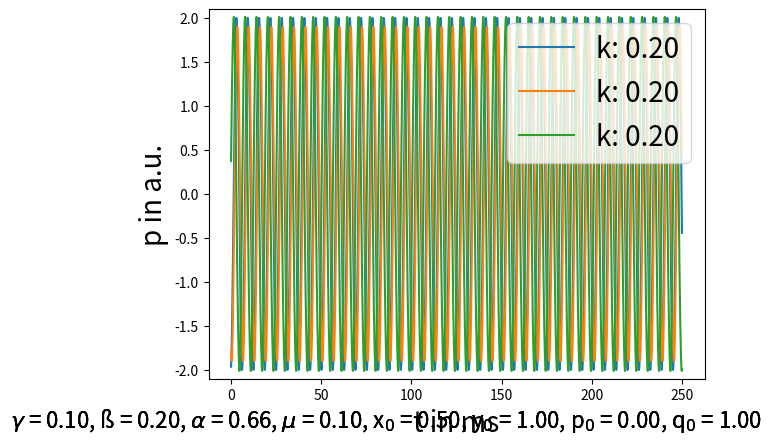

The matplotlib source for this figure:
# linear coupling of Duffing Oscillator and Van der Pol Oscillator

import numpy as np
import pandas as pd
import matplotlib.pyplot as plt
from scipy.integrate import odeint
from scipy.signal import argrelmax, argrelextrema
from scipy.signal import find_peaks
from scipy.fft import fft

def linearduffingvdp(par, t, k, mu, gamma, alpha, beta):
    x,y,p,q = par
    dx = p
    dy = q
    dp = mu * (1-x**2)*p - x
    dq = - gamma * q - alpha * y - beta * y**3 + k * x

    return [dx,dy,dp,dq]

class LinearCoupling:
    """
    Coupling Duffing Oscillator with the Van der Pol Oscillator.
    Coupling is linear.

    I will couple those two equation in a non-linear way with the couple parameter k.

    Van der Pol:
        x" - mu * (1-x^2)x' + x = k(y - x)
    Duffing:
        y" + gamma * y' + alpha * y + beta y^3 = k(x - y)
    """

    def __init__(self, par, t, t_keep, k, mu, gamma, alpha, beta):
        self.par = par
        self.t = t
        self.t_keep = t_keep
        self.k = k
        self.mu = mu
        self.gamma = gamma
        self.alpha = alpha
        self.beta = beta

    def duffvdpsolver(self):
        """solving coupled ODE f Duffing and VdP 

        Returns:
           List: index 0 -> x, Index 1 -> y, Index 2 -> p(vdp), Index 3 -> q(duffing)
        """
        par = self.par
        t = self.t
        k = self.k
        gamma = self.gamma
        alpha = self.alpha
        mu = self.mu
        beta = self.beta

        sol = odeint(linearduffingvdp, par, t, args = (k, mu, gamma, alpha, beta))

        return sol
    
    def x_solv(self):
        sol = self.duffvdpsolver()
        x_solv = sol[:,0]

        return x_solv
    
    def y_solv(self):
        sol = self.duffvdpsolver()
        y_solv = sol[:,1]

        return y_solv
    
    def p_solv(self):
        sol = self.duffvdpsolver()
        p_solv = sol[:,2]

        return p_solv
    
    def q_solv(self):
        sol = self.duffvdpsolver()
        q_solv = sol[:,3]

        return q_solv
    
    def maximumofplot(self):
        """
        return the maximum value of the plot

        Returns:
           List: index 0 -> x, Index 1 -> y, Index 2 -> p(vdp), Index 3 -> q(duffing)
        """

        sol = self.duffvdpsolver()
        keep = self.t_keep

        maxima = [np.mean(np.argmax(sol[-keep:, i])) for i in range(sol.shape[1])]
        
        return maxima
    
    def minimumofplot(self):
        """
        return the maximum value of the plot

        Returns:
           List: index 0 -> x, Index 1 -> y, Index 2 -> p(vdp), Index 3 -> q(duffing)
        """

        sol = self.duffvdpsolver()
        keep = self.t_keep
        maxima = [np.mean(np.argmin(sol[-keep:, i])) for i in range(sol.shape[1])]
        
        return maxima
    
    
    def find_peaks_max(self):
        """
        returning for all parameters the Index of the Peaks and the height where the peaks are.


        Returns:
            List: A list of the Parameters and within the list it returns the peak_index and the properties. Is there an X given, 
            there will be a dict with the key "peak_heights", and that is what we need for the amplitudes.\n
            So when i want to get the peak height of the x_plot or y_plot then i have to type:
            peaks[0][1]['peak_heights'] 
            0 -> x
            1 -> y
            2 -> p
            3 -> q

            second index is for accessing the peak height (aka amplitude).

            If i just want to know the index where to find the index, i will type:
            peaks[0][0]
        """
        sol = self.duffvdpsolver()
        maxima = self.maximumofplot()
        keep = self.t_keep

        peaks = [find_peaks(sol[:,i], height=(-np.repeat(sol[:,i][maxima[i]], len(sol[:,i])), np.repeat(sol[:,i][maxima[i]], len(sol[:,i])))) for i in range(len(maxima))]
         
        return peaks
    

    def period(self):
        """
        Calculatig the period of the oscillator
        (Averaging the difference of two peaks through the giving time)
        unit is ms

        alpha ist dann omega^2 = k/m , m ist 1

        Returns:
            List: index 0 -> x, Index 1 -> y, Index 2 -> p(vdp), Index 3 -> q(duffing)
        """

        t = self.t
        sol = self.duffvdpsolver()
        index_peaks = [self.find_peaks_max()[i][0] for i in range(len(self.find_peaks_max()))]


        period = []

        for i in range(sol.shape[1]):
            peaks = [t[k] for k in index_peaks[i]]
            period.append(np.mean(np.diff(peaks)))

        return period
    
    def frequence(self):
        """
        calculating the frequency (1/T)
        Unit is mHz

        Returns:
            List: index 0 -> x, Index 1 -> y, Index 2 -> p(vdp), Index 3 -> q(duffing)
        """
        period = self.period()

        frequence = [1/ period[i] for i in range(len(period))]

        return frequence
    
    def omegachen(self):
        """
        calculating omega of the oscillator (2 * np.pi/T)
        unit is 1/ms

        Returns:
            List: index 0 -> x, Index 1 -> y, Index 2 -> p(vdp), Index 3 -> q(duffing)
        """
        period = self.period()

        omega = [(2 * np.pi )/ period[i] for i in range(len(period))]

        return omega

    


# alpha = 1

# resonazphänomene (ist der Ausblick was passiert wenn duffing 70 hz und vdp bei 140 hz schwingt)


# [find peaks]____________________________________________________________________________________________________________________________________________________________________________________________________________
# [time]
# t_step = 0.01
# t_last = 250 # 50h -> 1 point represent 1h
# t = np.arange(0, 5000, t_step)
# keep = int(t_last / t_step)


# x = 1
# y = 1
# q = 1
# p = 1
# par = x,y,p,q
# k = 5
# gamma = 0.1
# mu = 0.1
# beta = 0.2
# alpha = 2.5

# lilie = LinearCoupling(par, t,keep, k, mu, gamma, alpha, beta)
# xsol = lilie.x_solv()[:keep]
# ysol = lilie.y_solv()[:keep]
# psol = lilie.p_solv()[:keep]
# qsol = lilie.q_solv()[:keep]

# x_max = np.argmax(xsol)
# x_amplitude = find_peaks(xsol, height=(-np.repeat(xsol[x_max], keep), np.repeat(xsol[x_max], keep)))
# plt.plot([np.arange(0, t_last, t_step)[i] for i in x_amplitude[0]], x_amplitude[1]['peak_heights'], "x")
# plt.plot(np.arange(0, t_last, t_step), xsol)
# plt.plot(np.arange(0, t_last, t_step),-np.repeat(xsol[x_max], keep),":", color="gray")
# plt.plot(np.arange(0, t_last, t_step),np.repeat(xsol[x_max], keep),":", color="gray")
# title = "k = "+ f"{k:.2f} $\gamma$ = " + f"{gamma:.2f} $\mu$ = " + f"{mu:.2f} ß =" + f"{beta:.2f} alpha = " + f"{alpha:.2f} x$_0$ = " + f"{par[0]:.2f} y$_0$ = "+ f"{par[1]:.2f} p$_0$ = "+ f"{par[2]:.2f} q$_0$ = "+ f"{par[3]:.2f}"
# plt.figtext(0.99, 0.01, title,
#         horizontalalignment="right",
#         fontsize = 16)
# plt.xlabel("t in ms", fontsize = 20)
# plt.ylabel("x in a.u.", fontsize = 20)
# plt.show()

# y_max = np.argmax(ysol)
# y_amplitude = find_peaks(ysol, height=(-np.repeat(ysol[:keep][y_max], keep), np.repeat(ysol[:keep][y_max], keep)))
# plt.plot([np.arange(0, t_last, t_step)[i] for i in y_amplitude[0]], y_amplitude[1]['peak_heights'], "x")
# plt.plot(np.arange(0, t_last, t_step), ysol)
# plt.plot(np.arange(0, t_last, t_step),-np.repeat(ysol[y_max], keep),":", color="gray")
# plt.plot(np.arange(0, t_last, t_step),np.repeat(ysol[y_max], keep),":", color="gray")
# title = "k = "+ f"{k:.2f} $\gamma$ = " + f"{gamma:.2f} $\mu$ = " + f"{mu:.2f} ß =" + f"{beta:.2f} alpha = " + f"{alpha:.2f} x$_0$ = " + f"{par[0]:.2f} y$_0$ = "+ f"{par[1]:.2f} p$_0$ = "+ f"{par[2]:.2f} q$_0$ = "+ f"{par[3]:.2f}"
# plt.figtext(0.99, 0.01, title,
#         horizontalalignment="right",
#         fontsize = 16)
# plt.xlabel("t in ms", fontsize = 20)
# plt.ylabel("y in a.u.", fontsize = 20)
# plt.show()

# p_max = np.argmax(psol)
# p_amplitude = find_peaks(psol, height=(-np.repeat(psol[p_max], keep), np.repeat(psol[p_max], keep)))
# plt.plot([np.arange(0, t_last, t_step)[i] for i in p_amplitude[0]], p_amplitude[1]['peak_heights'], "x")
# plt.plot(np.arange(0, t_last, t_step), psol)
# plt.plot(np.arange(0, t_last, t_step),-np.repeat(psol[p_max], keep),":", color="gray")
# plt.plot(np.arange(0, t_last, t_step),np.repeat(psol[p_max], keep),":", color="gray")
# title = "k = "+ f"{k:.2f} $\gamma$ = " + f"{gamma:.2f} $\mu$ = " + f"{mu:.2f} ß =" + f"{beta:.2f} alpha = " + f"{alpha:.2f} x$_0$ = " + f"{par[0]:.2f} y$_0$ = "+ f"{par[1]:.2f} p$_0$ = "+ f"{par[2]:.2f} q$_0$ = "+ f"{par[3]:.2f}"
# plt.figtext(0.99, 0.01, title,
#         horizontalalignment="right",
#         fontsize = 16)
# plt.xlabel("t in ms", fontsize = 20)
# plt.ylabel("p in a.u.", fontsize = 20)
# plt.show()

# q_max = np.argmax(qsol)
# q_amplitude = find_peaks(qsol, height=(-np.repeat(qsol[q_max], keep), np.repeat(qsol[q_max], keep)))
# plt.plot([np.arange(0, t_last, t_step)[i] for i in q_amplitude[0]], q_amplitude[1]['peak_heights'], "x")
# plt.plot(np.arange(0, t_last, t_step), qsol)
# plt.plot(np.arange(0, t_last, t_step),-np.repeat(qsol[q_max], keep),":", color="gray")
# plt.plot(np.arange(0, t_last, t_step),np.repeat(qsol[q_max], keep),":", color="gray")
# title = "k = "+ f"{k:.2f} $\gamma$ = " + f"{gamma:.2f} $\mu$ = " + f"{mu:.2f} ß =" + f"{beta:.2f} alpha = " + f"{alpha:.2f} x$_0$ = " + f"{par[0]:.2f} y$_0$ = "+ f"{par[1]:.2f} p$_0$ = "+ f"{par[2]:.2f} q$_0$ = "+ f"{par[3]:.2f}"
# plt.figtext(0.99, 0.01, title,
#         horizontalalignment="right",
#         fontsize = 16)
# plt.xlabel("t in ms", fontsize = 20)
# plt.ylabel("q in a.u.", fontsize = 20)
# plt.show()


# [find omega, period]_________________________________________________________________________________________________________________________________________________________________________________________________________________________________________________________________________________
# [time]
# t_step = 0.01
# t_last = 250 # 50h -> 1 point represent 1h
# t = np.arange(3000, 5000, t_step)
# keep = int(t_last / t_step)

# # x_max(last 250 timepoints, k = 0) : np.int64(8550), np.int64(102), np.int64(15952), np.int64(1)

# x = 1
# y = 1
# q = 1
# p = 1
# par = x,y,p,q
# k = [0.00, 0.001, 0.1, 0.5, 1]
# gamma = 0.1
# mu = 0.1
# beta = 0.2
# alpha = 0.1

# index = 1 # 0 = x, 1 = y, 2 = p, 3 = q

# for i in range(len(k)):
#     lilie = LinearCoupling(par, t, keep, k[i], mu, gamma, alpha, beta)
#     period = lilie.period()
#     frequency = lilie.frequence()
#     omega = lilie.omegachen()


#     print("amplitude", [f"{np.mean(lilie.find_peaks_max()[k][1]['peak_heights']):.2f}" for k in range(4)])
#     print("k", f"{k[i]:.2f}")
#     print("period", f"{period[index]:.2f}")
#     print("frequency", f"{frequency[index]:.2f}")
#     print("omega", f"{omega[index]:.2f}")


# [plotting values against time]_________________________________________________________________________________________________________________________

# [par changes]__________________________
# n = 3
# x = [np.random.uniform(-1,1) for i in range(n)]
# y = [np.random.uniform(-1,1) for i in range(n)]
# q = [np.random.uniform(-1,1) for i in range(n)]
# p = [np.random.uniform(-1,1) for i in range(n)]
        
# par = []
# for i in range(n):
#     par.append((x[i],y[i],p[i],q[i]))
# k = [2.5]
# gamma = 0.1
# mu = 0.1
# beta = 0.2
# alpha = 2.5
# lilie = LinearCoupling(par[0], t, keep, k, mu, gamma, alpha, beta)
# x_sol = lilie.x_solv()
# y_sol = lilie.y_solv()
# p_sol = lilie.p_solv()
# q_sol = lilie.q_solv()
# plt.plot(np.arange(0, t_last, t_step), x_sol[:keep], label = "x(t)")
# plt.plot(np.arange(0, t_last, t_step), y_sol[:keep], label = "y(t)")
# plt.plot(np.arange(0, t_last, t_step), p_sol[:keep], label = "p(t)")
# plt.plot(np.arange(0, t_last, t_step), q_sol[:keep], label = "q(t)")
# title = "k = " + f"{k:.2f} \n$\gamma$ = " + f"{gamma:.2f} \n$\mu$ = " + f"{mu:.2f} \nß =" + f"{beta:.2f} \nalpha = " + f"{alpha:.2f} \nx$_0$ = " + f"{par[0][0]:.2f} \ny$_0$ = "+ f"{par[0][1]:.2f} \np$_0$ = "+ f"{par[0][2]:.2f} \nq$_0$ = "+ f"{par[0][3]:.2f}"
# plt.legend()
# plt.xlabel("t in ms")
# plt.ylabel("[x,y,p,q] in a.u.")
# plt.text(0,1,title, fontsize = 10)
# plt.show()

# [kchanges]__________________________
# nicht lineare phänomene characterisieren wollen wir
t_step = 0.01
t_last = 250 # 50h -> 1 point represent 1h
t = np.arange(0, 5000, t_step)
keep = int(t_last / t_step)

x = 0.5
y = 1
q = 1
p = 0
par = x,y,p,q
k = [0.2]
gamma = 0.1
mu = 0.1
beta = 0.2
alpha = 0.662
x_sol = [LinearCoupling(par, t, keep, i, mu, gamma, alpha, beta).x_solv() for i in k]
y_sol = [LinearCoupling(par, t, keep, i, mu, gamma, alpha, beta).y_solv() for i in k]
p_sol = [LinearCoupling(par, t, keep, i, mu, gamma, alpha, beta).p_solv() for i in k]
q_sol = [LinearCoupling(par, t, keep, i, mu, gamma, alpha, beta).q_solv() for i in k]

for i in range(len(k)):
    plt.plot(np.arange(0, t_last, t_step), x_sol[i][-keep:], label = f"k: {k[i]:.2f}")
plt.ylabel("x in a.u.", fontsize = 20)
# title = "$\mu$ = " + f"{mu:.2f}, x$_0$ = " + f"{par[0]:.2f}, p$_0$ = "+ f"{par[2]:.2f}"

title = "$\gamma$ = " + f"{gamma:.2f}, ß = " + f"{beta:.2f}, $\\alpha$ = " + f"{alpha:.2f}, $\mu$ = " + f"{mu:.2f}, x$_0$ = " + f"{par[0]:.2f}, y$_0$ = "+ f"{par[1]:.2f}, p$_0$ = "+ f"{par[2]:.2f}, q$_0$ = "+ f"{par[3]:.2f}"
plt.legend(fontsize = 20, loc = "upper right")
plt.xlabel("t in ms", fontsize = 20)
plt.ylim([-3.5, 3.5])
plt.figtext(0.99, 0.01, title,
        horizontalalignment="right",
        fontsize = 16)
plt.show()
for i in range(len(k)):
    plt.plot(np.arange(0, t_last, t_step), y_sol[i][-keep:], label = f"k: {k[i]:.2f}")
plt.ylabel("y in a.u.", fontsize = 20)
#title = "$\gamma$ = " + f"{gamma:.2f}, ß = " + f"{beta:.2f}, $\\alpha$ = " + f"{alpha:.2f} y$_0$ = "+ f"{par[1]:.2f}, q$_0$ = "+ f"{par[3]:.2f}"
title = "$\gamma$ = " + f"{gamma:.2f}, ß = " + f"{beta:.2f}, $\\alpha$ = " + f"{alpha:.2f}, $\mu$ = " + f"{mu:.2f}, x$_0$ = " + f"{par[0]:.2f}, y$_0$ = "+ f"{par[1]:.2f}, p$_0$ = "+ f"{par[2]:.2f}, q$_0$ = "+ f"{par[3]:.2f}"
plt.legend(fontsize = 20, loc = "upper left")
plt.xlabel("t in ms", fontsize = 20)
plt.ylim([-3.5, 3.5])
plt.figtext(0.99, 0.01, title,
        horizontalalignment="right",
        fontsize = 16)
plt.show()
for i in range(len(k)):
    plt.plot(np.arange(0, t_last, t_step), p_sol[i][-keep:], label = f"k: {k[i]:.2f}")
plt.ylabel("p in a.u.", fontsize = 20)
title = "$\mu$ = " + f"{mu:.2f}, x$_0$ = " + f"{par[0]:.2f}, p$_0$ = "+ f"{par[2]:.2f}"

title = "$\gamma$ = " + f"{gamma:.2f}, ß = " + f"{beta:.2f}, $\\alpha$ = " + f"{alpha:.2f}, $\mu$ = " + f"{mu:.2f}, x$_0$ = " + f"{par[0]:.2f}, y$_0$ = "+ f"{par[1]:.2f}, p$_0$ = "+ f"{par[2]:.2f}, q$_0$ = "+ f"{par[3]:.2f}"
plt.legend(fontsize = 20, loc = "upper right")
plt.xlabel("t in ms", fontsize = 20)
plt.ylim([-2.1, 2.1])
plt.figtext(0.99, 0.01, title,
        horizontalalignment="right",
        fontsize = 16)
plt.show()
# for i in range(len(k)):
#     plt.plot(np.arange(0, t_last, t_step), q_sol[i][-keep:], label = f"k: {k[i]:.2f}")
# plt.ylabel("q in a.u.", fontsize = 20)
# #title = "$\gamma$ = " + f"{gamma:.2f}, ß = " + f"{beta:.2f}, $\\alpha$ = " + f"{alpha:.2f} y$_0$ = "+ f"{par[1]:.2f}, q$_0$ = "+ f"{par[3]:.2f}"
# title = "$\gamma$ = " + f"{gamma:.2f}, ß = " + f"{beta:.2f}, $\\alpha$ = " + f"{alpha:.2f}, $\mu$ = " + f"{mu:.2f}, x$_0$ = " + f"{par[0]:.2f}, y$_0$ = "+ f"{par[1]:.2f}, p$_0$ = "+ f"{par[2]:.2f}, q$_0$ = "+ f"{par[3]:.2f}"
# plt.legend(fontsize = 20, loc = "upper left")
# plt.xlabel("t in ms", fontsize = 20)
# plt.ylim([-2.1, 2.1])
# plt.figtext(0.99, 0.01, title,
#         horizontalalignment="right",
#         fontsize = 16)
# plt.show()


# [plotting Phasespace]_______________________________________________________________________________________________________________________________________________________________________________________________________________________________________________________________
t_step = 0.01
t_last = 100 # 50h -> 1 point represent 1h
t = np.arange(0, 5000, t_step)
keep = int(t_last / t_step)

x = [1]
y = [1]
q = [1]
p = [1]
par = []
for i in range(len(x)):
    par.append((x[i],y[i],p[i],q[i]))

k = 0.5
gamma = 0.1
mu = 1.5
beta = 0.2
alpha = 1
x_sol = [LinearCoupling(i, t, keep, k, mu, gamma, alpha, beta).x_solv() for i in par]
y_sol = [LinearCoupling(i, t, keep, k, mu, gamma, alpha, beta).y_solv() for i in par]
p_sol = [LinearCoupling(i, t, keep, k, mu, gamma, alpha, beta).p_solv() for i in par]
q_sol = [LinearCoupling(i, t, keep, k, mu, gamma, alpha, beta).q_solv() for i in par]

# for i in range(len(x)):
#     label = f"x$_0$ = {par[i][0]:.2f} \ny$_0$ = {par[i][1]:.2f}"
#     plt.plot(x_sol[i][-keep:],y_sol[i][-keep:],label = label)
# plt.xlabel("x in a.u.",fontsize = 30)
# plt.ylabel("y in a.u.",fontsize = 30)
# title = "$\gamma$ = " + f"{gamma:.2f} $\mu$ = " + f"{mu:.2f} ß =" + f"{beta:.2f} alpha = " + f"{alpha:.2f} k = " + f"{k:.2f}"
# plt.legend(fontsize = 30)
# plt.title("Phasenportraits X,Y")
# plt.figtext(0.99, 0.01, title,
#         horizontalalignment="right",
#         fontsize = 20)
# plt.show()

# for i in range(len(x)):
#     label = f"y$_0$ = {par[i][1]:.2f} \nq$_0$ = {par[i][3]:.2f}"
#     plt.plot(y_sol[i][-keep:],q_sol[i][-keep:],label = label)
# plt.xlabel("y in a.u.",fontsize = 30)
# plt.ylabel("q in a.u.",fontsize = 30)
# title = "$\gamma$ = " + f"{gamma:.2f} $\mu$ = " + f"{mu:.2f} ß =" + f"{beta:.2f} alpha = " + f"{alpha:.2f} k = " + f"{k:.2f}"
# plt.legend(fontsize = 30)
# plt.title("Phasenportraits Y,Q")
# plt.figtext(0.99, 0.01, title,
#         horizontalalignment="right",
#         fontsize = 20)
# plt.show()

# for i in range(len(x)):
#     label = f"x$_0$ = {par[i][0]:.2f} \np$_0$ = {par[i][2]:.2f}"
#     plt.plot(x_sol[i][-keep:],p_sol[i][-keep:],label = label)
# plt.xlabel("x in a.u.",fontsize = 30)
# plt.ylabel("p in a.u.",fontsize = 30)
# title = "$\gamma$ = " + f"{gamma:.2f} $\mu$ = " + f"{mu:.2f} ß =" + f"{beta:.2f} alpha = " + f"{alpha:.2f} k = " + f"{k:.2f}"
# plt.legend(fontsize = 30)
# plt.title("Phasenportraits X,P")
# plt.figtext(0.99, 0.01, title,
#         horizontalalignment="right",
#         fontsize = 20)
# plt.show()

# for i in range(len(x)):
#     label = f"p$_0$ = {par[i][2]:.2f} \nq$_0$ = {par[i][3]:.2f}"
#     plt.plot(p_sol[i][-keep:],q_sol[i][-keep:],label = label)
# plt.xlabel("p in a.u.",fontsize = 30)
# plt.ylabel("q in a.u.",fontsize = 30)
# title = "$\gamma$ = " + f"{gamma:.2f} $\mu$ = " + f"{mu:.2f} ß =" + f"{beta:.2f} alpha = " + f"{alpha:.2f} k = " + f"{k:.2f}"
# plt.legend(fontsize = 30)
# plt.title("Phasenportraits P,Q")
# plt.figtext(0.99, 0.01, title,
#         horizontalalignment="right",
#         fontsize = 20)
# plt.show()



# [resonanc curve]________________________________________________________________________________________________________________________________________________________________
# t_step = 0.01
# t_last = 250 # 50h -> 1 point represent 1h
# t = np.arange(0, 5000, t_step)
# keep = int(t_last / t_step)

# x = 0.5
# y = 1
# q = 0
# p = 1
# par = x,y,p,q
# k = 0.2
# gamma = 0.1
# mu = 0.1
# beta = 0.2
# alpha = np.arange(0, 5, 0.01)
# amp = [np.mean(LinearCoupling(par, t, keep, k, mu, gamma, i, beta).find_peaks_max()[1][1]['peak_heights'][-keep:]) for i in alpha]

# omega = [np.sqrt(i) for i in alpha]
# plt.plot(omega, amp)
# title = "k = " + f"{k:.2f}, $\gamma$ = " + f"{gamma:.2f}, $\mu$ = " + f"{mu:.2f}, ß =" + f"{beta:.2f}, $\\alpha$ = (" + f"{alpha[0]:.2f} - " + f"{alpha[-1]:.2f}), x$_0$ = " + f"{par[0]:.2f}, y$_0$ = "+ f"{par[1]:.2f}, p$_0$ = "+ f"{par[2]:.2f}, q$_0$ = "+ f"{par[3]:.2f}"

# plt.xlabel("$\omega _0$ in ms", fontsize = 30)
# plt.ylabel("A in cm",fontsize = 30)
# plt.figtext(0.99, 0.01, title,
#         horizontalalignment="right",
#         fontsize = 20)
# plt.show()

# [Bifurcation]________________________________________________________________________________________________________________________________________________

# t_step = 0.01
# t_last = 250 # 50h -> 1 point represent 1h
# t = np.arange(0, 5000, t_step)
# keep = int(t_last / t_step)
# par_change = np.arange(0.00,5.00,0.1)

# x = 0.5
# y = 1
# q = 1
# p = 0
# par = x,y,p,q
# k = 0.1
# gamma = 0.1
# mu = 0.1
# beta = 0.2
# alpha = 0.662
# x_sol_alpha = [LinearCoupling(par, t, keep, k, mu, gamma, i, beta).x_solv() for i in par_change]
# y_sol_alpha = [LinearCoupling(par, t, keep, k, mu, gamma, i, beta).y_solv() for i in par_change]
# x_sol_gamma = [LinearCoupling(par, t, keep, k, mu, i, alpha, beta).x_solv() for i in par_change]
# y_sol_gamma = [LinearCoupling(par, t, keep, k, mu, i, alpha, beta).y_solv() for i in par_change]
# x_sol_beta = [LinearCoupling(par, t, keep, k, mu, gamma, i, beta).x_solv() for i in par_change]
# y_sol_beta = [LinearCoupling(par, t, keep, k, mu, gamma, i, beta).y_solv() for i in par_change]

# y_min_alpha = [LinearCoupling(par, t, keep, k, mu, gamma, i, beta).minimumofplot()[1] for i in par_change]
# y_max_alpha = [LinearCoupling(par, t, keep, k, mu, gamma, i, beta).maximumofplot()[1] for i in par_change]

# # x_extrema_gamma = [[LinearCoupling(par, t, keep, k, mu, i, alpha, beta).maximumofplot()[0], LinearCoupling(par, t, keep, k, mu, i, alpha, beta).minimumofplot()[0]] for i in par_change]
# # y_extrema_gamma = [[LinearCoupling(par, t, keep, k, mu, i, alpha, beta).maximumofplot()[1], LinearCoupling(par, t, keep, k, mu, i, alpha, beta).minimumofplot()[1]] for i in par_change]
# # x_extrema_beta = [[LinearCoupling(par, t, keep, k, mu, gamma, i, beta).maximumofplot()[0], LinearCoupling(par, t, keep, k, mu, gamma, i, beta).minimumofplot()[0]] for i in par_change]
# # y_extrema_beta = [[LinearCoupling(par, t, keep, k, mu, gamma, i, beta).maximumofplot()[1], LinearCoupling(par, t, keep, k, mu, gamma, i, beta).minimumofplot()[1]] for i in par_change]

# # print(y_max_alpha)

# plt.plot(par_change, y_min_alpha)
# plt.plot(par_change, y_max_alpha)
# # title = "k = " + f"{k:.2f}, $\gamma$ = " + f"{gamma:.2f}, $\mu$ = " + f"{mu:.2f}, ß =" + f"{beta:.2f}, $\\alpha$ = (" + f"{alpha[0]:.2f} - " + f"{alpha[-1]:.2f}), x$_0$ = " + f"{par[0]:.2f}, y$_0$ = "+ f"{par[1]:.2f}, p$_0$ = "+ f"{par[2]:.2f}, q$_0$ = "+ f"{par[3]:.2f}"

# plt.xlabel("$\\alpha$", fontsize = 30)
# plt.ylabel("$\\alpha _{max}$, $\\alpha _{min}$",fontsize = 30)
# # plt.figtext(0.99, 0.01, title,
# #         horizontalalignment="right",
# #         fontsize = 20)
# plt.show()





"""
only the time intervall:
    t = np.arange(0, t_last, t_step)
if i want to see the first keep points (to include the transient phase):
    x_sol[:keep]

if i want to see the last keep points (to remove the transient phase):
    x_sol[-keep:]

but because singing and holding the voice range is quite short, i think the transient phase is quite important.
"""